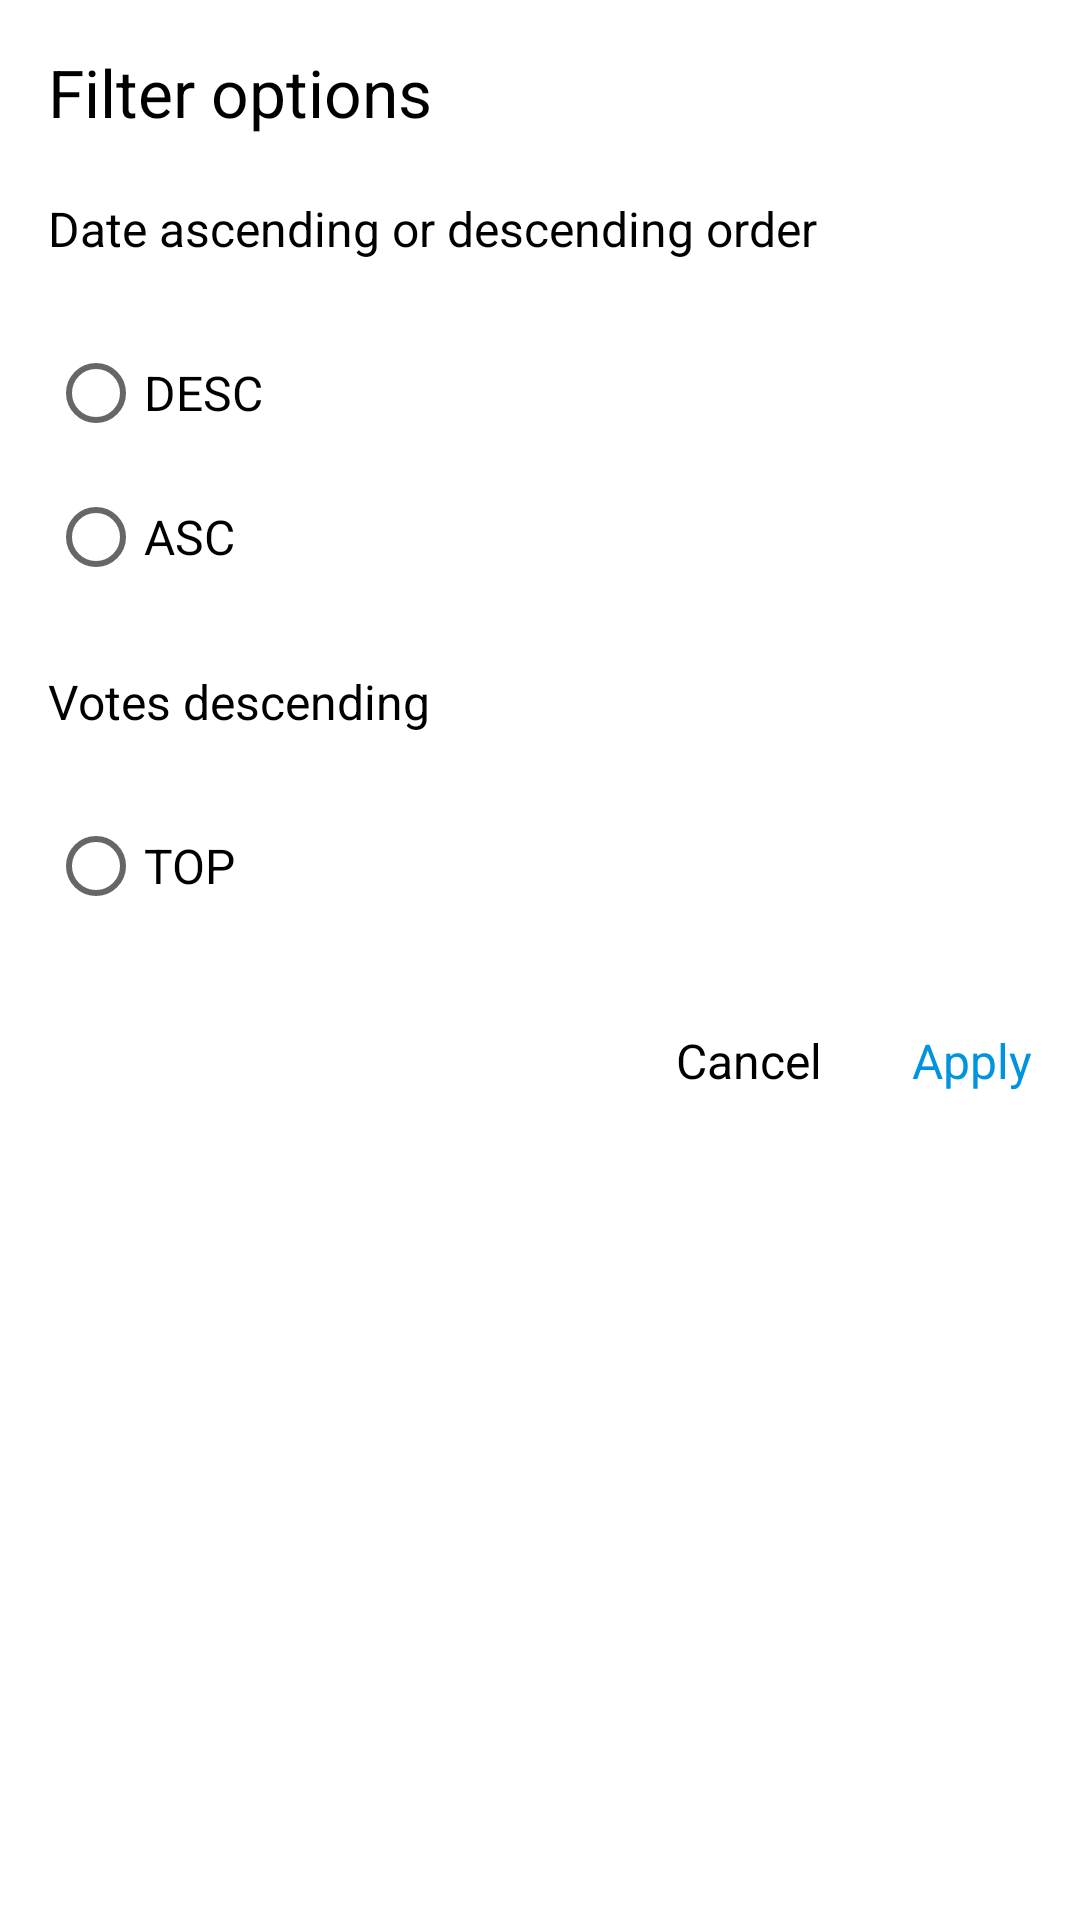

Reconstruct the res/layout file that produces this screen, plus the resources it refers to.
<!-- AndroidManifest.xml: application theme Theme.OlympusBlog -->
<!-- res/layout/layout_article_filter.xml -->
<?xml version="1.0" encoding="utf-8"?>
<LinearLayout xmlns:android="http://schemas.android.com/apk/res/android"
    android:orientation="vertical"
    android:layout_width="match_parent"
    android:layout_height="match_parent"
    android:padding="16dp">

    <TextView
        android:layout_width="match_parent"
        android:layout_height="wrap_content"
        android:id="@+id/title"
        android:textSize="22sp"
        android:textColor="#000"
        android:text="@string/filter_options"
        />

    <RadioGroup
        android:layout_width="match_parent"
        android:layout_height="wrap_content"
        android:layout_marginTop="20dp"
        android:orientation="vertical"
        android:id="@+id/order_group"
        >

        <TextView
            android:layout_width="wrap_content"
            android:layout_height="wrap_content"
            android:textColor="#000"
            android:textSize="16sp"
            android:text="@string/asc_desc"
            />

        <RadioButton
            android:layout_width="wrap_content"
            android:layout_height="wrap_content"
            android:id="@+id/filter_desc"
            android:text="@string/filter_desc"
            android:textSize="16sp"
            android:textColor="#000"
            android:layout_marginTop="20dp"
            />

        <RadioButton
            android:layout_width="wrap_content"
            android:layout_height="wrap_content"
            android:id="@+id/filter_asc"
            android:text="@string/filter_asc"
            android:textSize="16sp"
            android:textColor="#000"
            />

        <TextView
            android:layout_width="wrap_content"
            android:layout_height="wrap_content"
            android:textColor="#000"
            android:textSize="16sp"
            android:layout_marginTop="20dp"
            android:text="@string/top_post"
            />

        <RadioButton
            android:layout_width="wrap_content"
            android:layout_height="wrap_content"
            android:id="@+id/filter_top"
            android:text="@string/filter_top"
            android:textSize="16sp"
            android:textColor="#000"
            android:layout_marginTop="20dp"
            />

    </RadioGroup>

    <LinearLayout
        android:layout_width="match_parent"
        android:layout_height="wrap_content"
        android:orientation="horizontal"
        android:gravity="end"
        android:layout_marginTop="30dp"
        >

        <TextView
            android:id="@+id/negative_button"
            android:layout_width="wrap_content"
            android:layout_height="wrap_content"
            android:text="Cancel"
            android:textSize="16sp"
            android:textColor="@color/colorPrimaryDark"
            android:layout_marginEnd="30dp"

            />

        <TextView
            android:id="@+id/positive_button"
            android:layout_width="wrap_content"
            android:layout_height="wrap_content"
            android:text="Apply"
            android:textSize="16sp"
            android:textColor="@color/tealDark"
            />

    </LinearLayout>

</LinearLayout>
<!-- resources referenced by this layout -->
<resources>
  <color name="colorPrimaryDark">#000</color>
  <color name="tealDark">#0094DE</color>
  <string name="asc_desc">Date ascending or descending order</string>
  <string name="filter_asc">ASC</string>
  <string name="filter_desc">DESC</string>
  <string name="filter_options">Filter options</string>
  <string name="filter_top">TOP</string>
  <string name="top_post">Votes descending</string>
  <style name="Theme.OlympusBlog" parent="Theme.MaterialComponents.Light.NoActionBar">
          
          <item name="colorPrimary">@color/colorPrimary</item>
          <item name="colorPrimaryVariant">@color/colorAccent</item>
          <item name="colorOnPrimary">@color/colorPrimaryDark</item>
          
          <item name="colorSecondary">@color/colorPrimary</item>
          <item name="colorSecondaryVariant">@color/colorAccent</item>
          <item name="colorOnSecondary">@color/black</item>
          
          <item name="android:statusBarColor" tools:targetApi="l">?attr/colorPrimaryVariant</item>
          
          <item name="md_color_button_text">@color/tealDark</item>
          <item name="colorPrimaryDark">#000</item>
          <item name="colorAccent">#333</item>
      </style>
  <color name="colorPrimary">#FAFAFA</color>
  <color name="colorAccent">#333</color>
  <color name="black">#000</color>
</resources>
